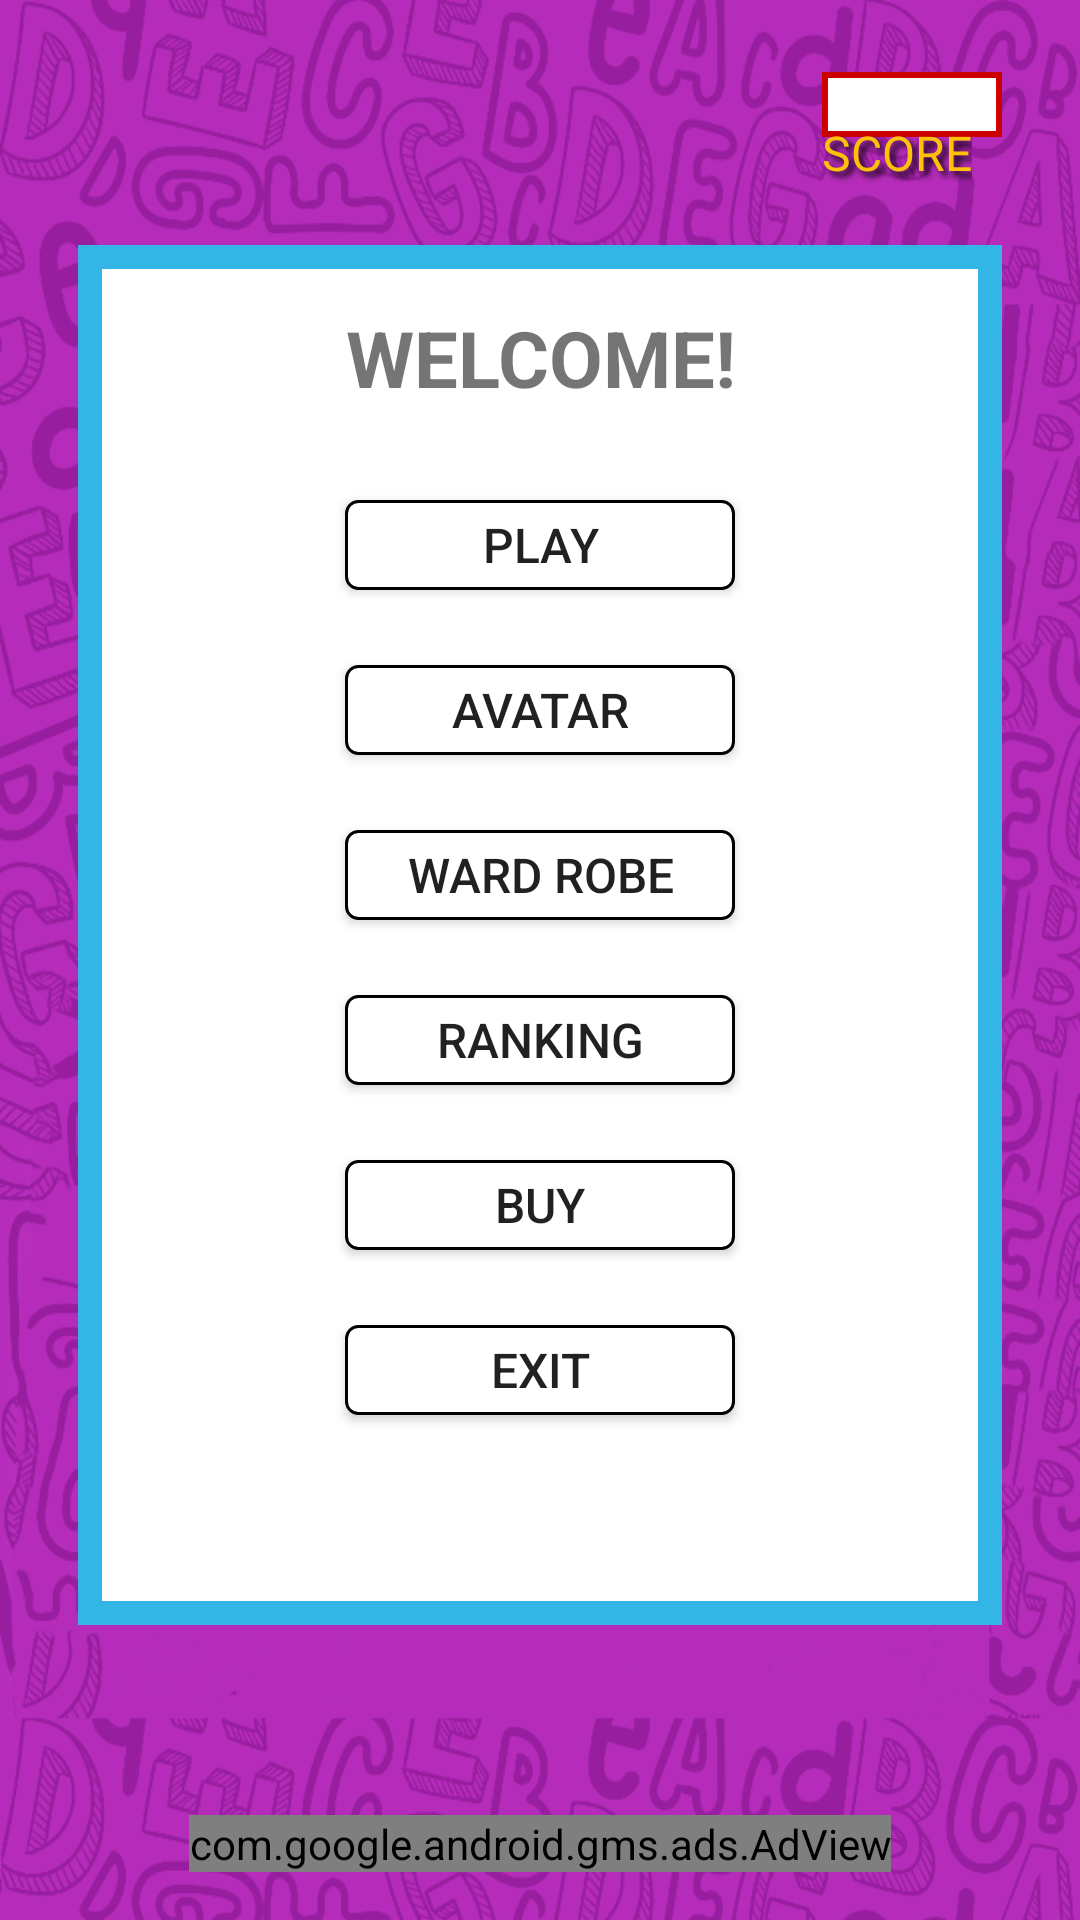

Layout XML and referenced resources for this Android screen:
<!-- AndroidManifest.xml: activity theme MainTheme -->
<!-- res/layout/activity_main.xml -->
<?xml version="1.0" encoding="utf-8"?>
<RelativeLayout xmlns:android="http://schemas.android.com/apk/res/android"
    xmlns:tools="http://schemas.android.com/tools"
    android:layout_width="match_parent"
    android:layout_height="match_parent"
    xmlns:ads="http://schemas.android.com/apk/res-auto"
    android:paddingBottom="@dimen/activity_vertical_margin"
    android:paddingLeft="@dimen/activity_horizontal_margin"
    android:paddingRight="@dimen/activity_horizontal_margin"
    android:paddingTop="@dimen/activity_vertical_margin"
    tools:context=".MainActivity"
    android:background="@drawable/background">

    <TextView
        android:layout_width="wrap_content"
        android:layout_height="wrap_content"
        tools:text="20"
        android:background="@drawable/shape_red_white"
        android:textColor="@android:color/holo_red_dark"
        android:width="@dimen/score_width"
        android:textAlignment="center"
        android:textSize="@dimen/score_text_size"
        android:id="@+id/txtMainPontos"
        android:layout_alignParentTop="true"
        android:layout_alignParentRight="true"
        android:layout_alignParentEnd="true"
        android:layout_marginRight="@dimen/score_margin"
        android:layout_marginEnd="@dimen/score_margin"
        android:layout_marginTop="@dimen/score_margin_top"/>

    <TextView
        android:layout_width="wrap_content"
        android:layout_height="wrap_content"
        android:text="@string/txt_pontos"
        android:shadowColor="@color/black"
        android:shadowDx="5"
        android:shadowDy="5"
        android:shadowRadius="5"
        android:textColor="@color/yellow"
        android:textSize="@dimen/score_text_size"
        android:id="@+id/lblMainPontos"
        android:maxLines="1"
        android:layout_marginTop="24dp"
        android:layout_alignLeft="@id/txtMainPontos"
        android:layout_alignStart="@id/txtMainPontos" />

    <RelativeLayout
        android:orientation="vertical"
        android:layout_width="match_parent"
        android:layout_height="@dimen/content_height"
        android:layout_below="@id/lblMainPontos"
        android:layout_alignParentLeft="true"
        android:layout_alignParentStart="true"
        android:layout_marginLeft="@dimen/margin_conteudo"
        android:layout_marginRight="@dimen/margin_conteudo"
        android:layout_marginTop="@dimen/margin_top_conteudo"
        android:layout_marginBottom="@dimen/content_margin_bottom"
        android:background="@drawable/shape_content"
        android:id="@+id/relativeLayout">

        <TextView
            android:layout_width="wrap_content"
            android:layout_height="wrap_content"
            android:textSize="@dimen/titulo_pergunta"
            android:textStyle="bold"
            android:text="@string/welcome"
            android:textAlignment="center"
            android:gravity="center"
            android:layout_centerHorizontal="true"
            android:layout_marginTop="20dp"
            android:id="@+id/txtMain" />

        <Button
            android:layout_width="@dimen/resposta1width"
            android:layout_height="@dimen/resposta1height"
            android:text="@string/play"
            android:background="@drawable/shape_pergunta"
            android:textSize="@dimen/main_button_text_size"
            android:id="@+id/btnMainJogar"
            android:layout_below="@id/txtMain"
            android:layout_centerHorizontal="true"
            android:layout_marginTop="30dp" />

        <Button
            android:layout_width="@dimen/resposta1width"
            android:layout_height="@dimen/resposta1height"
            android:text="@string/txt_avatar"
            android:background="@drawable/shape_pergunta"
            android:textSize="@dimen/main_button_text_size"
            android:id="@+id/btnMainAvatar"
            android:layout_below="@id/btnMainJogar"
            android:layout_centerHorizontal="true"
            android:layout_marginTop="@dimen/exercicio1_top_margin_alternativas" />

        <Button
            android:layout_width="@dimen/resposta1width"
            android:layout_height="@dimen/resposta1height"
            android:text="@string/guarda_roupa"
            android:textSize="@dimen/main_button_text_size"
            android:background="@drawable/shape_pergunta"
            android:id="@+id/btnMainGuardaRoupa"
            android:layout_below="@id/btnMainAvatar"
            android:layout_centerHorizontal="true"
            android:layout_marginTop="@dimen/exercicio1_top_margin_alternativas" />

        <Button
            android:layout_width="@dimen/resposta1width"
            android:layout_height="@dimen/resposta1height"
            android:text="@string/ranking"
            android:background="@drawable/shape_pergunta"
            android:textSize="@dimen/main_button_text_size"
            android:id="@+id/btnMainRanking"
            android:layout_below="@id/btnMainGuardaRoupa"
            android:layout_centerHorizontal="true"
            android:layout_marginTop="@dimen/exercicio1_top_margin_alternativas" />

        <Button
            android:layout_width="@dimen/resposta1width"
            android:layout_height="@dimen/resposta1height"
            android:text="@string/comprar"
            android:background="@drawable/shape_pergunta"
            android:textSize="@dimen/main_button_text_size"
            android:id="@+id/btnMainComprarRoupa"
            android:layout_below="@id/btnMainRanking"
            android:layout_centerHorizontal="true"
            android:layout_marginTop="@dimen/exercicio1_top_margin_alternativas" />

        <Button
            android:layout_width="@dimen/resposta1width"
            android:layout_height="@dimen/resposta1height"
            android:text="@string/exit"
            android:background="@drawable/shape_pergunta"
            android:textSize="@dimen/main_button_text_size"
            android:id="@+id/btnExit"
            android:layout_below="@id/btnMainComprarRoupa"
            android:layout_centerHorizontal="true"
            android:layout_marginTop="@dimen/exercicio1_top_margin_alternativas" />

    </RelativeLayout>
    <com.google.android.gms.ads.AdView
        android:id="@+id/adView"
        android:layout_width="wrap_content"
        android:layout_height="wrap_content"
        android:layout_alignParentBottom="true"
        android:layout_centerHorizontal="true"
        ads:adSize="BANNER"
        ads:adUnitId="@string/banner_ad_unit_id"></com.google.android.gms.ads.AdView>
</RelativeLayout>
<!-- resources referenced by this layout -->
<resources>
  <color name="black">#000000</color>
  <color name="yellow">#FFC107</color>
  <dimen name="activity_horizontal_margin">16dp</dimen>
  <dimen name="activity_vertical_margin">16dp</dimen>
  <dimen name="content_height">460dp</dimen>
  <dimen name="content_margin_bottom">50dp</dimen>
  <dimen name="exercicio1_top_margin_alternativas">25dp</dimen>
  <dimen name="main_button_text_size">16sp</dimen>
  <dimen name="margin_conteudo">10dp</dimen>
  <dimen name="margin_top_conteudo">20dp</dimen>
  <dimen name="resposta1height">30dp</dimen>
  <dimen name="resposta1width">130dp</dimen>
  <dimen name="score_margin">10sp</dimen>
  <dimen name="score_margin_top">8dp</dimen>
  <dimen name="score_text_size">16sp</dimen>
  <dimen name="score_width">60dp</dimen>
  <dimen name="titulo_pergunta">26sp</dimen>
  <!-- drawable background: png bitmap (drawable, 218123 bytes) -->
  <!-- drawable shape_content (drawable) -->
  <shape xmlns:android="http://schemas.android.com/apk/res/android" android:shape="rectangle">
      <solid android:color="#ffffff" />
      <stroke android:width="8dp" android:color="@android:color/holo_blue_light"/>
  </shape>
  <!-- drawable shape_pergunta (drawable) -->
  <shape xmlns:android="http://schemas.android.com/apk/res/android" android:shape="rectangle">
      <solid android:color="#ffffff" />
      <stroke android:width="1dp" android:color="@android:color/black"/>
      <corners android:radius="4dp" />
  </shape>
  <!-- drawable shape_red_white (drawable) -->
  <shape xmlns:android="http://schemas.android.com/apk/res/android" android:shape="rectangle">
      <solid android:color="#ffffff" />
      <stroke android:width="2dp" android:color="@android:color/holo_red_dark"/>
  </shape>
  <string name="banner_ad_unit_id">ca-app-pub-3940256099942544/6300978111</string>
  <string name="comprar">BUY</string>
  <string name="exit">EXIT</string>
  <string name="guarda_roupa">WARD ROBE</string>
  <string name="play">PLAY</string>
  <string name="ranking">RANKING</string>
  <string name="txt_avatar">AVATAR</string>
  <string name="txt_pontos">SCORE</string>
  <string name="welcome">WELCOME!</string>
  <style name="MainTheme" parent="Theme.AppCompat.Light.DarkActionBar">
          
          <item name="colorPrimary">@color/bar</item>
          <item name="colorPrimaryDark">@color/bar</item>
      </style>
  <color name="bar">#a326a7</color>
</resources>
